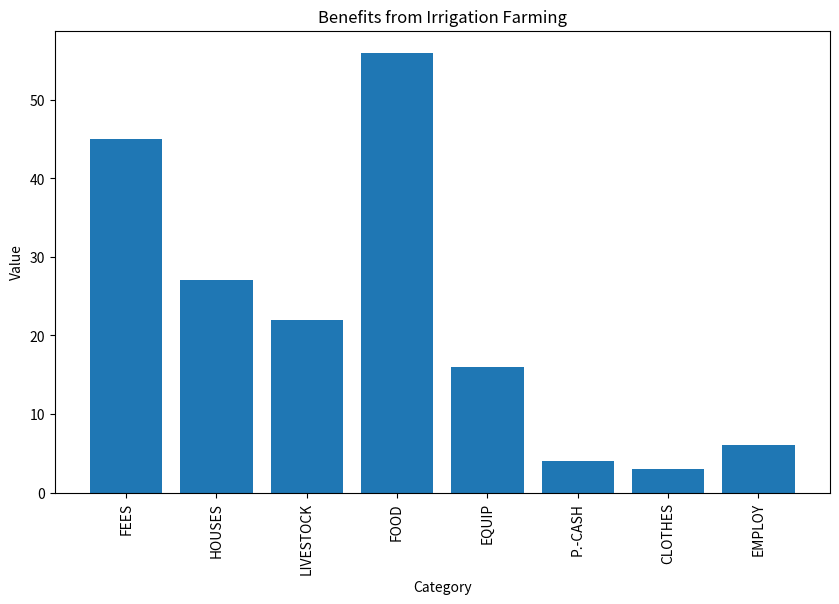
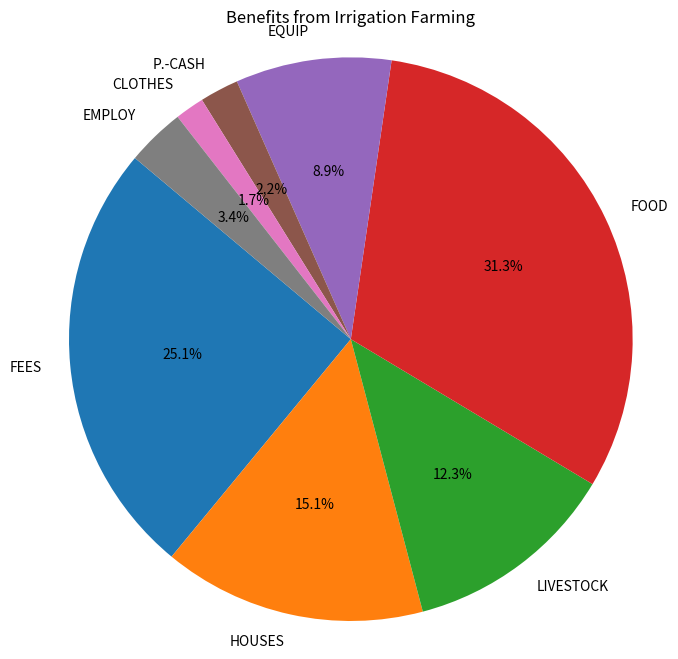

These figures' Python source, in order:
import matplotlib.pyplot as plt

# Data
labels = ['FEES', 'HOUSES', 'LIVESTOCK', 'FOOD', 'EQUIP', 'P.-CASH', 'CLOTHES', 'EMPLOY']
values = [45, 27, 22, 56, 16, 4, 3, 6]

# Create the figure and axis
fig, ax = plt.subplots(figsize=(10, 6))

# Create the bar plot
ax.bar(labels, values)

# Set the title and axis labels
ax.set_title('Benefits from Irrigation Farming')
ax.set_xlabel('Category')
ax.set_ylabel('Value')

# Rotate the x-axis labels for better readability
plt.xticks(rotation=90)

# Show the plot
plt.show()

# Data
labels = ['FEES', 'HOUSES', 'LIVESTOCK', 'FOOD', 'EQUIP', 'P.-CASH', 'CLOTHES', 'EMPLOY']
values = [45, 27, 22, 56, 16, 4, 3, 6]

# Create the pie chart
plt.figure(figsize=(8, 8))
plt.pie(values, labels=labels, autopct='%1.1f%%', startangle=140)

# Set the title
plt.title('Benefits from Irrigation Farming')

# Show the plot
plt.axis('equal')  # Equal aspect ratio ensures that pie chart is circular.
plt.show()